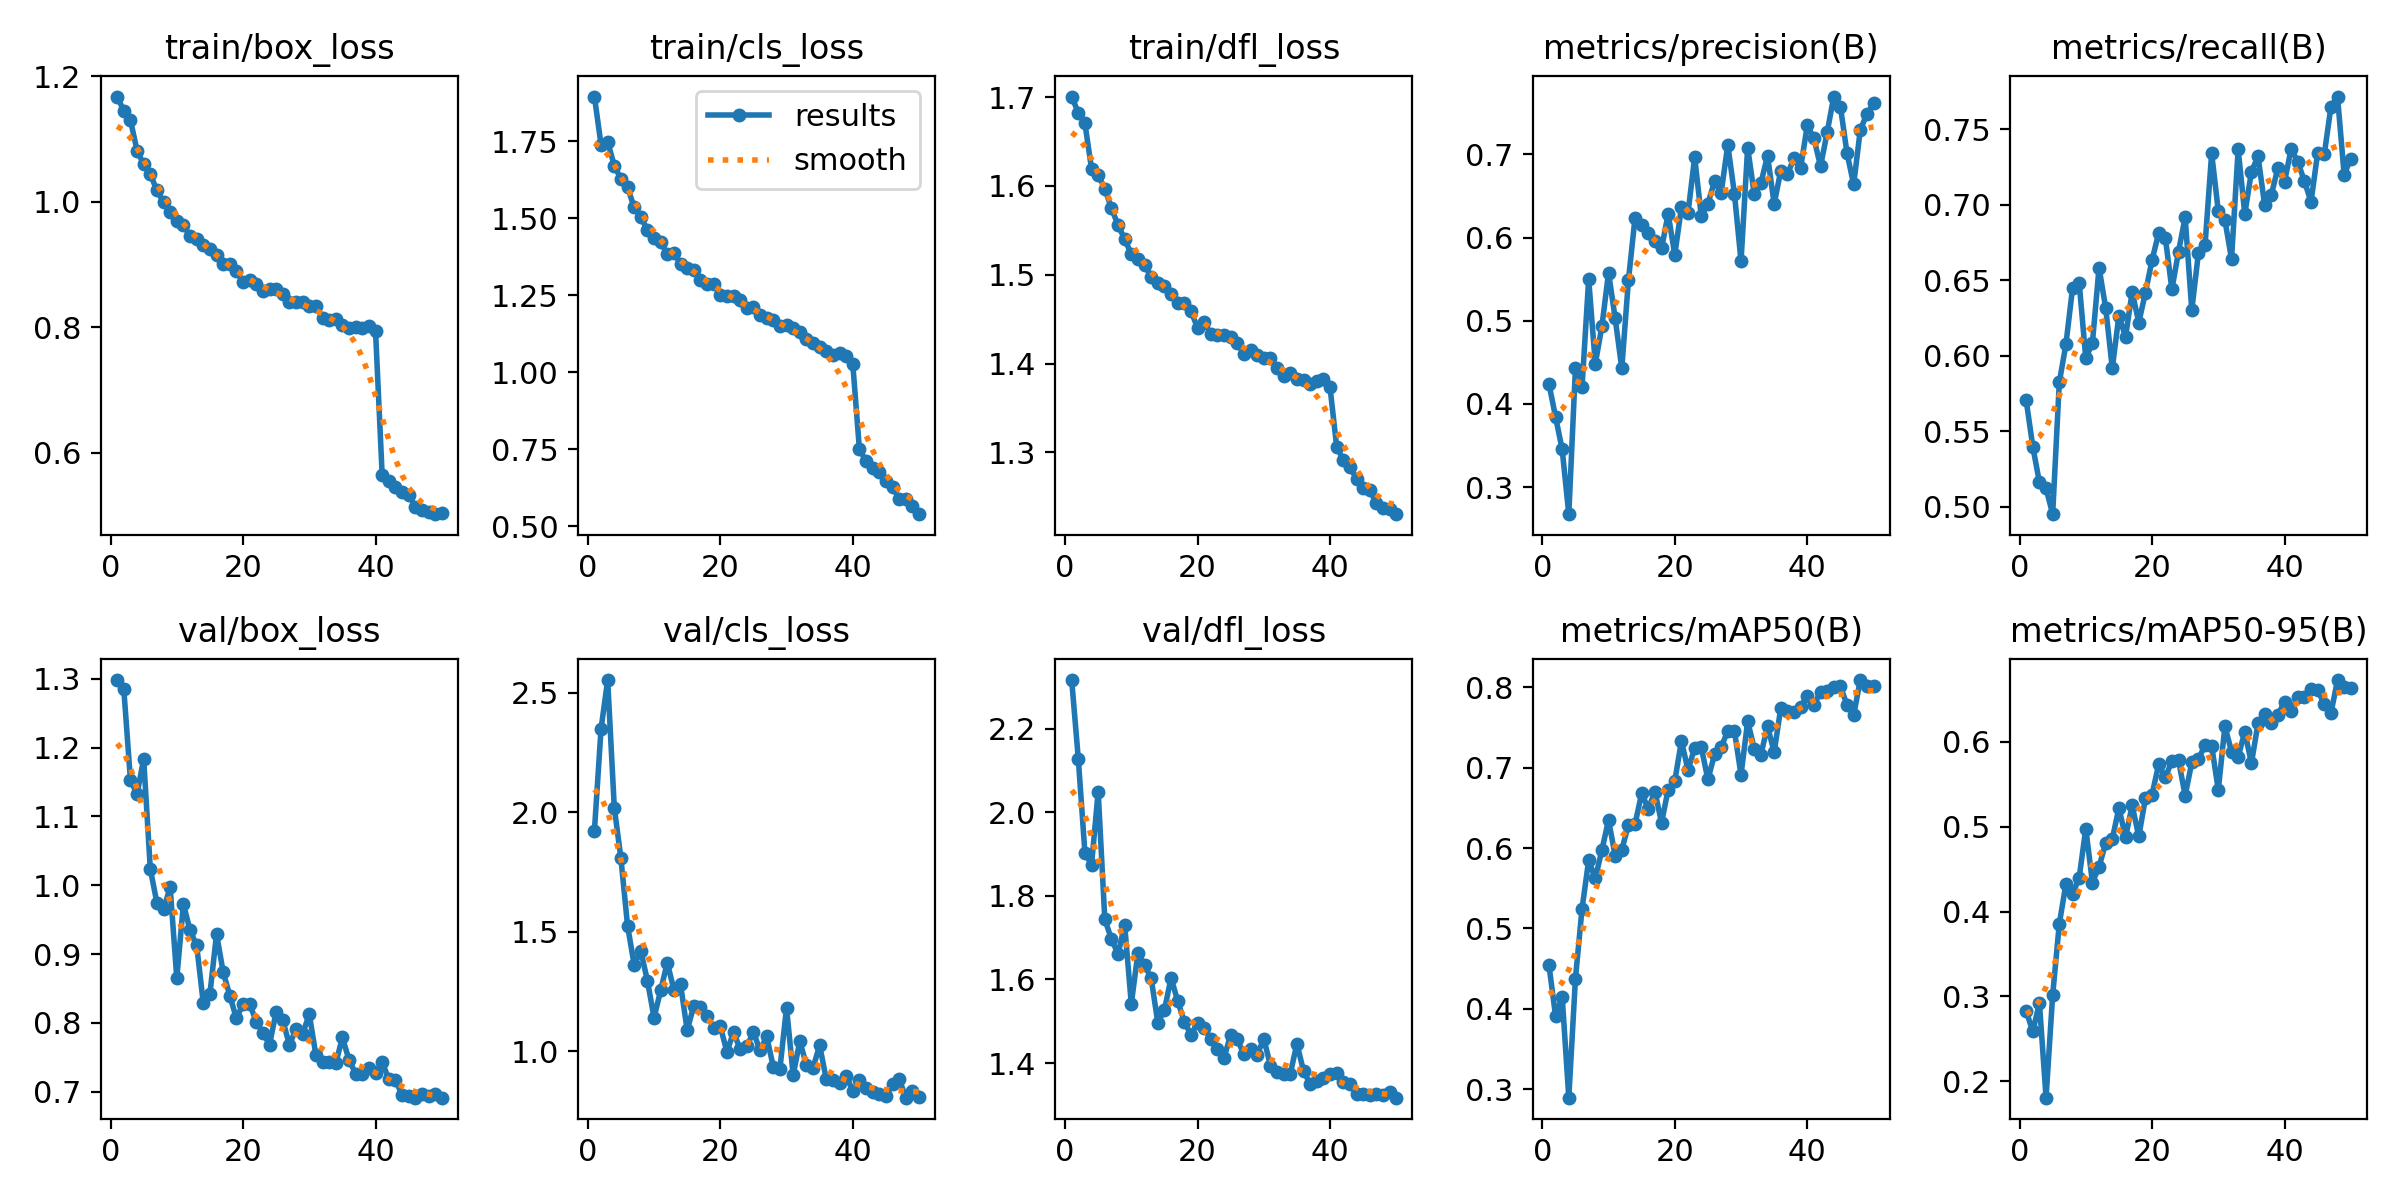

Source data for this figure (header and first rows):
epoch, time, train/box_loss, train/cls_loss, train/dfl_loss, metrics/precision(B), metrics/recall(B), metrics/mAP50(B), metrics/mAP50-95(B), val/box_loss, val/cls_loss, val/dfl_loss, lr/pg0, lr/pg1, lr/pg2
1, 204.3, 1.168, 1.895, 1.701, 0.4243, 0.5705, 0.4546, 0.2828, 1.298, 1.922, 2.316, 0.08031, 0.0001989, 0.0001989
2, 408, 1.145, 1.738, 1.682, 0.3845, 0.5398, 0.3912, 0.2589, 1.285, 2.349, 2.128, 0.0605, 0.0003918, 0.0003918
3, 610.1, 1.13, 1.747, 1.671, 0.3453, 0.5162, 0.4149, 0.2922, 1.153, 2.553, 1.903, 0.04068, 0.0005774, 0.0005774
4, 818.6, 1.081, 1.67, 1.619, 0.2676, 0.5122, 0.2893, 0.1808, 1.132, 2.019, 1.875, 0.02086, 0.0007558, 0.0007558
5, 1020, 1.059, 1.627, 1.612, 0.4428, 0.4951, 0.4371, 0.3017, 1.184, 1.806, 2.049, 0.001033, 0.000927, 0.000927
6, 1227, 1.043, 1.6, 1.597, 0.4205, 0.5823, 0.5246, 0.3855, 1.024, 1.525, 1.744, 0.00091, 0.00091, 0.00091
7, 1429, 1.018, 1.535, 1.575, 0.55, 0.6076, 0.5847, 0.4324, 0.9743, 1.361, 1.697, 0.000892, 0.000892, 0.000892
8, 1632, 0.9988, 1.502, 1.556, 0.4483, 0.6447, 0.5623, 0.4202, 0.965, 1.419, 1.661, 0.000874, 0.000874, 0.000874
9, 1832, 0.9828, 1.462, 1.54, 0.4935, 0.6484, 0.5976, 0.4398, 0.9969, 1.295, 1.73, 0.000856, 0.000856, 0.000856
10, 2033, 0.9694, 1.436, 1.523, 0.5579, 0.5982, 0.6352, 0.4977, 0.8649, 1.14, 1.541, 0.000838, 0.000838, 0.000838
11, 2239, 0.963, 1.423, 1.518, 0.5029, 0.6085, 0.5902, 0.4342, 0.9728, 1.254, 1.663, 0.00082, 0.00082, 0.00082
12, 2439, 0.9448, 1.383, 1.511, 0.4427, 0.6583, 0.5979, 0.4527, 0.9343, 1.37, 1.635, 0.000802, 0.000802, 0.000802
13, 2640, 0.9398, 1.387, 1.498, 0.5485, 0.6316, 0.6287, 0.4803, 0.9124, 1.256, 1.603, 0.000784, 0.000784, 0.000784
14, 2843, 0.9314, 1.352, 1.491, 0.6237, 0.5917, 0.6299, 0.4854, 0.8287, 1.279, 1.496, 0.000766, 0.000766, 0.000766
15, 3044, 0.925, 1.339, 1.487, 0.6151, 0.6264, 0.6682, 0.522, 0.8423, 1.088, 1.527, 0.000748, 0.000748, 0.000748
16, 3251, 0.9144, 1.332, 1.478, 0.6049, 0.6125, 0.6489, 0.4875, 0.9289, 1.189, 1.603, 0.00073, 0.00073, 0.00073
17, 3452, 0.9004, 1.3, 1.468, 0.5956, 0.6423, 0.6705, 0.5249, 0.8739, 1.186, 1.549, 0.000712, 0.000712, 0.000712
18, 3659, 0.9011, 1.286, 1.468, 0.5869, 0.6219, 0.6316, 0.4884, 0.8397, 1.149, 1.499, 0.000694, 0.000694, 0.000694
19, 3860, 0.889, 1.286, 1.459, 0.6284, 0.6417, 0.6729, 0.5334, 0.8063, 1.098, 1.468, 0.000676, 0.000676, 0.000676
20, 4066, 0.8721, 1.251, 1.44, 0.5792, 0.6632, 0.6835, 0.5377, 0.8277, 1.103, 1.496, 0.000658, 0.000658, 0.000658
21, 4279, 0.8748, 1.246, 1.446, 0.6362, 0.6812, 0.7333, 0.5732, 0.8277, 0.997, 1.484, 0.00064, 0.00064, 0.00064
22, 4491, 0.8682, 1.246, 1.433, 0.6298, 0.6782, 0.6971, 0.558, 0.8011, 1.079, 1.457, 0.000622, 0.000622, 0.000622
23, 4699, 0.8579, 1.235, 1.432, 0.6965, 0.6439, 0.7249, 0.5771, 0.7853, 1.008, 1.432, 0.000604, 0.000604, 0.000604
24, 4911, 0.8601, 1.209, 1.432, 0.6258, 0.669, 0.7254, 0.5781, 0.7684, 1.02, 1.413, 0.000586, 0.000586, 0.000586
25, 5120, 0.8604, 1.211, 1.43, 0.6408, 0.6916, 0.6854, 0.5364, 0.8161, 1.079, 1.467, 0.000568, 0.000568, 0.000568
26, 5321, 0.8521, 1.187, 1.424, 0.6674, 0.6302, 0.7166, 0.5756, 0.8038, 1.003, 1.456, 0.00055, 0.00055, 0.00055
27, 5533, 0.8406, 1.177, 1.41, 0.6537, 0.6679, 0.726, 0.5796, 0.7679, 1.061, 1.421, 0.000532, 0.000532, 0.000532
28, 5740, 0.8397, 1.169, 1.416, 0.7114, 0.6731, 0.7456, 0.5959, 0.7911, 0.9348, 1.434, 0.000514, 0.000514, 0.000514
29, 5948, 0.8401, 1.149, 1.41, 0.6528, 0.7339, 0.746, 0.5954, 0.7841, 0.9258, 1.419, 0.000496, 0.000496, 0.000496
30, 6151, 0.833, 1.154, 1.406, 0.5716, 0.6958, 0.6912, 0.543, 0.8125, 1.182, 1.458, 0.000478, 0.000478, 0.000478
31, 6357, 0.8338, 1.144, 1.406, 0.7079, 0.6897, 0.7578, 0.618, 0.753, 0.8992, 1.394, 0.00046, 0.00046, 0.00046
32, 6565, 0.8152, 1.131, 1.395, 0.6519, 0.6641, 0.7238, 0.5883, 0.7431, 1.04, 1.379, 0.000442, 0.000442, 0.000442
33, 6768, 0.8119, 1.107, 1.386, 0.6653, 0.7366, 0.7164, 0.582, 0.7431, 0.9431, 1.373, 0.000424, 0.000424, 0.000424
34, 6975, 0.8133, 1.093, 1.39, 0.6983, 0.6937, 0.7516, 0.6119, 0.741, 0.9302, 1.374, 0.000406, 0.000406, 0.000406
35, 7181, 0.8037, 1.082, 1.382, 0.6403, 0.7217, 0.7195, 0.5746, 0.7788, 1.024, 1.446, 0.000388, 0.000388, 0.000388
36, 7388, 0.7991, 1.069, 1.382, 0.6802, 0.7319, 0.7745, 0.6216, 0.7459, 0.8818, 1.381, 0.00037, 0.00037, 0.00037
37, 7601, 0.801, 1.055, 1.377, 0.6761, 0.6997, 0.7706, 0.633, 0.7261, 0.879, 1.35, 0.000352, 0.000352, 0.000352
38, 7814, 0.7986, 1.061, 1.381, 0.6952, 0.7064, 0.7695, 0.6222, 0.7263, 0.8666, 1.356, 0.000334, 0.000334, 0.000334
39, 8021, 0.8012, 1.053, 1.382, 0.6838, 0.7243, 0.7762, 0.6314, 0.7344, 0.8969, 1.364, 0.000316, 0.000316, 0.000316
40, 8228, 0.7939, 1.027, 1.373, 0.7347, 0.715, 0.789, 0.6473, 0.7271, 0.8324, 1.373, 0.000298, 0.000298, 0.000298
41, 8440, 0.5648, 0.7498, 1.306, 0.7193, 0.737, 0.7784, 0.6358, 0.7432, 0.8786, 1.375, 0.00028, 0.00028, 0.00028
42, 8644, 0.5543, 0.711, 1.291, 0.6855, 0.7283, 0.7941, 0.6524, 0.7179, 0.8458, 1.355, 0.000262, 0.000262, 0.000262
43, 8854, 0.5445, 0.6902, 1.283, 0.7264, 0.7157, 0.7958, 0.653, 0.7167, 0.8274, 1.35, 0.000244, 0.000244, 0.000244
44, 9065, 0.5369, 0.6761, 1.27, 0.7694, 0.7018, 0.8002, 0.6617, 0.6956, 0.8206, 1.325, 0.000226, 0.000226, 0.000226
45, 9269, 0.5325, 0.6474, 1.259, 0.7572, 0.7342, 0.8013, 0.6614, 0.6936, 0.8116, 1.327, 0.000208, 0.000208, 0.000208
46, 9474, 0.5135, 0.6271, 1.257, 0.7014, 0.7332, 0.7784, 0.6439, 0.6915, 0.8622, 1.324, 0.00019, 0.00019, 0.00019
47, 9678, 0.5077, 0.589, 1.243, 0.6638, 0.7646, 0.7655, 0.6333, 0.6962, 0.8845, 1.326, 0.000172, 0.000172, 0.000172
48, 9883, 0.5054, 0.5872, 1.237, 0.7291, 0.7715, 0.8092, 0.6726, 0.6937, 0.8049, 1.323, 0.000154, 0.000154, 0.000154
49, 10088, 0.5018, 0.5647, 1.236, 0.7485, 0.7198, 0.8023, 0.6641, 0.697, 0.8311, 1.33, 0.000136, 0.000136, 0.000136
50, 10293, 0.5032, 0.5389, 1.23, 0.7611, 0.7305, 0.802, 0.6636, 0.6912, 0.8098, 1.317, 0.000118, 0.000118, 0.000118
